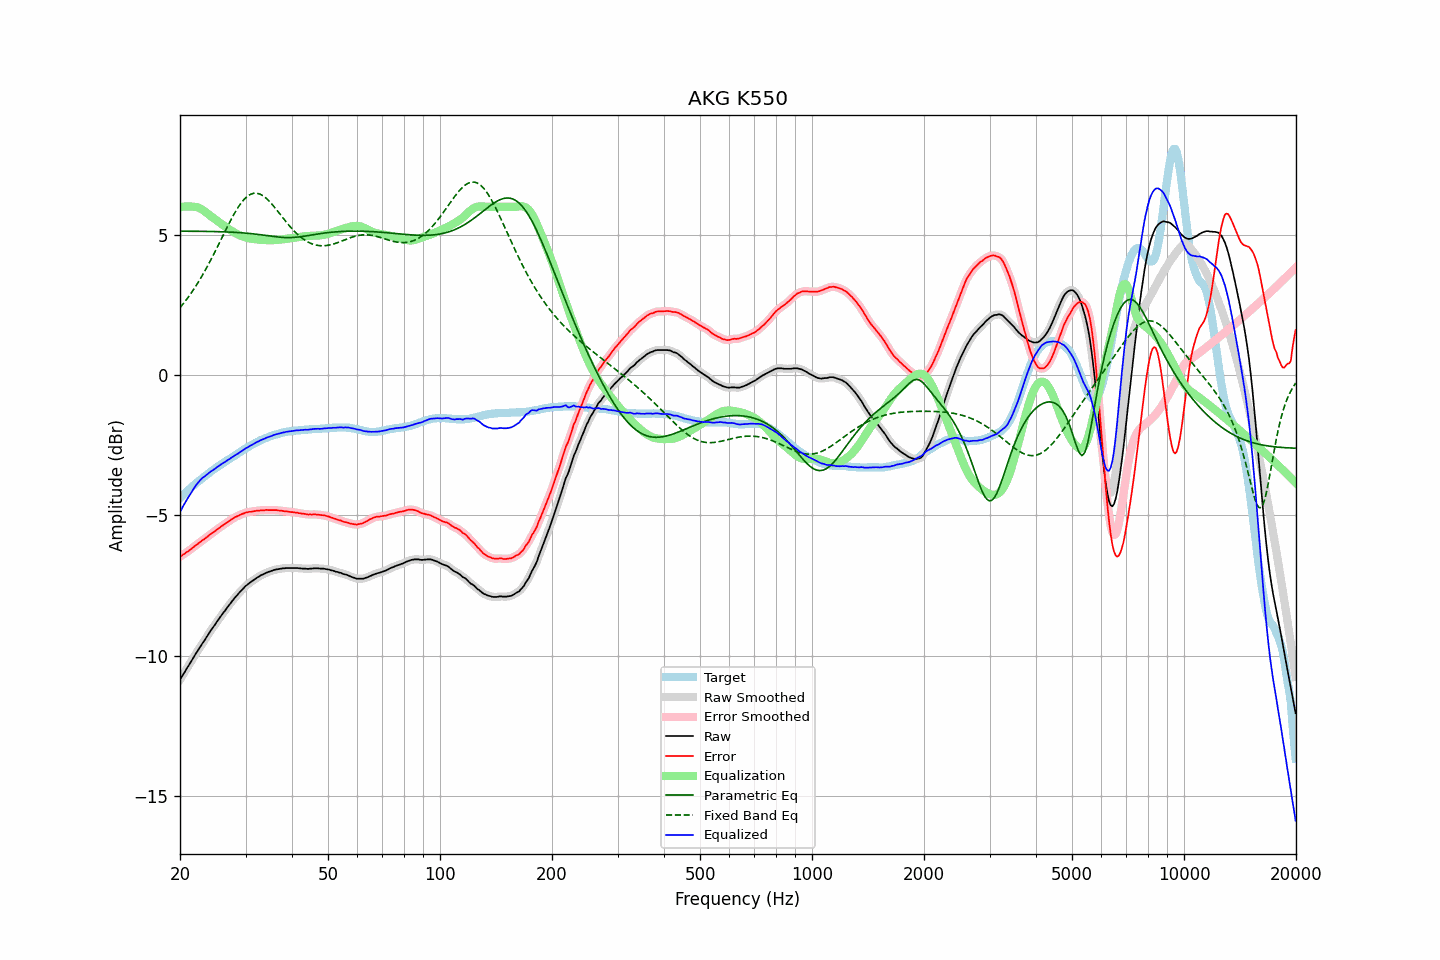

The file beside this chart, header and first rows:
frequency, raw, error, smoothed, error_smoothed, equalization, parametric_eq, fixed_band_eq, equalized_raw, equalized_smoothed, target
20.00, -10.86, -6.47, -10.86, -6.47, 5.98, 5.13, 2.40, -4.87, -4.87, -4.38
20.20, -10.77, -6.44, -10.76, -6.43, 5.99, 5.13, 2.47, -4.77, -4.77, -4.32
20.40, -10.66, -6.39, -10.67, -6.40, 6.00, 5.13, 2.54, -4.66, -4.66, -4.27
20.61, -10.58, -6.36, -10.57, -6.36, 6.01, 5.13, 2.62, -4.57, -4.56, -4.22
20.81, -10.47, -6.31, -10.48, -6.32, 6.01, 5.13, 2.69, -4.46, -4.47, -4.16
21.02, -10.39, -6.28, -10.39, -6.28, 6.01, 5.13, 2.77, -4.37, -4.37, -4.10
21.23, -10.30, -6.24, -10.29, -6.24, 6.01, 5.13, 2.85, -4.28, -4.28, -4.05
21.44, -10.19, -6.19, -10.20, -6.20, 6.01, 5.13, 2.93, -4.19, -4.19, -4.00
21.66, -10.11, -6.15, -10.10, -6.15, 6.01, 5.13, 3.01, -4.10, -4.09, -3.95
21.87, -10.00, -6.10, -10.01, -6.10, 6.00, 5.13, 3.10, -4.00, -4.00, -3.90
22.09, -9.91, -6.06, -9.92, -6.06, 5.99, 5.13, 3.19, -3.92, -3.92, -3.85
22.31, -9.82, -6.02, -9.82, -6.02, 5.98, 5.13, 3.28, -3.85, -3.85, -3.80
22.54, -9.74, -5.97, -9.73, -5.97, 5.96, 5.13, 3.37, -3.78, -3.78, -3.76
22.76, -9.64, -5.93, -9.65, -5.93, 5.93, 5.12, 3.47, -3.72, -3.72, -3.71
22.99, -9.56, -5.88, -9.56, -5.89, 5.89, 5.12, 3.56, -3.66, -3.67, -3.67
23.22, -9.48, -5.85, -9.47, -5.85, 5.85, 5.12, 3.67, -3.62, -3.62, -3.62
23.45, -9.38, -5.80, -9.39, -5.80, 5.81, 5.12, 3.77, -3.58, -3.58, -3.58
23.69, -9.30, -5.76, -9.30, -5.76, 5.76, 5.12, 3.87, -3.53, -3.53, -3.53
23.92, -9.20, -5.71, -9.20, -5.71, 5.72, 5.12, 3.98, -3.49, -3.49, -3.49
24.16, -9.11, -5.67, -9.12, -5.67, 5.67, 5.12, 4.09, -3.44, -3.44, -3.44
24.40, -9.03, -5.63, -9.03, -5.63, 5.63, 5.12, 4.20, -3.40, -3.40, -3.40
24.65, -8.96, -5.59, -8.95, -5.59, 5.59, 5.12, 4.31, -3.37, -3.37, -3.36
24.89, -8.87, -5.55, -8.87, -5.55, 5.55, 5.12, 4.42, -3.33, -3.33, -3.32
25.14, -8.78, -5.50, -8.79, -5.50, 5.50, 5.11, 4.54, -3.28, -3.28, -3.28
25.39, -8.70, -5.46, -8.71, -5.46, 5.46, 5.11, 4.65, -3.24, -3.24, -3.24
25.65, -8.63, -5.42, -8.62, -5.42, 5.42, 5.11, 4.77, -3.20, -3.20, -3.20
25.91, -8.55, -5.38, -8.55, -5.38, 5.38, 5.11, 4.89, -3.17, -3.17, -3.16
26.16, -8.46, -5.34, -8.47, -5.34, 5.34, 5.11, 5.00, -3.12, -3.13, -3.12
26.43, -8.40, -5.30, -8.39, -5.30, 5.30, 5.11, 5.12, -3.10, -3.09, -3.09
26.69, -8.32, -5.26, -8.32, -5.26, 5.26, 5.10, 5.24, -3.06, -3.06, -3.05
26.96, -8.24, -5.22, -8.24, -5.22, 5.22, 5.10, 5.35, -3.02, -3.02, -3.01
27.23, -8.17, -5.18, -8.16, -5.18, 5.18, 5.10, 5.46, -2.98, -2.98, -2.98
27.50, -8.09, -5.14, -8.09, -5.14, 5.15, 5.10, 5.57, -2.94, -2.94, -2.94
27.77, -8.01, -5.11, -8.01, -5.11, 5.11, 5.09, 5.67, -2.90, -2.90, -2.90
28.05, -7.94, -5.07, -7.94, -5.07, 5.08, 5.09, 5.78, -2.87, -2.87, -2.87
28.33, -7.87, -5.04, -7.88, -5.04, 5.04, 5.09, 5.87, -2.83, -2.83, -2.83
28.62, -7.82, -5.02, -7.81, -5.02, 5.01, 5.08, 5.97, -2.80, -2.80, -2.79
28.90, -7.75, -4.99, -7.75, -4.99, 4.99, 5.08, 6.05, -2.76, -2.76, -2.75
29.19, -7.69, -4.96, -7.69, -4.97, 4.96, 5.07, 6.13, -2.72, -2.72, -2.72
29.48, -7.62, -4.94, -7.62, -4.94, 4.94, 5.07, 6.20, -2.68, -2.68, -2.68
29.78, -7.57, -4.92, -7.57, -4.92, 4.92, 5.07, 6.27, -2.64, -2.64, -2.64
30.08, -7.51, -4.89, -7.51, -4.90, 4.90, 5.06, 6.33, -2.60, -2.61, -2.61
30.38, -7.47, -4.89, -7.46, -4.89, 4.89, 5.06, 6.38, -2.58, -2.57, -2.57
30.68, -7.42, -4.87, -7.42, -4.88, 4.88, 5.05, 6.41, -2.54, -2.54, -2.54
30.99, -7.38, -4.87, -7.38, -4.87, 4.87, 5.04, 6.45, -2.51, -2.51, -2.50
31.30, -7.34, -4.86, -7.33, -4.86, 4.86, 5.04, 6.47, -2.48, -2.48, -2.47
31.61, -7.30, -4.85, -7.29, -4.85, 4.85, 5.03, 6.48, -2.45, -2.45, -2.44
31.93, -7.26, -4.84, -7.26, -4.84, 4.84, 5.03, 6.48, -2.41, -2.41, -2.41
32.24, -7.21, -4.83, -7.22, -4.83, 4.83, 5.02, 6.48, -2.38, -2.38, -2.38
32.57, -7.19, -4.83, -7.18, -4.83, 4.83, 5.01, 6.46, -2.36, -2.35, -2.35
32.89, -7.15, -4.82, -7.15, -4.82, 4.82, 5.00, 6.44, -2.32, -2.33, -2.32
33.22, -7.12, -4.81, -7.12, -4.82, 4.82, 5.00, 6.41, -2.30, -2.30, -2.30
33.55, -7.10, -4.82, -7.09, -4.81, 4.81, 4.99, 6.38, -2.28, -2.28, -2.27
33.89, -7.07, -4.81, -7.06, -4.81, 4.81, 4.98, 6.33, -2.25, -2.25, -2.25
34.23, -7.04, -4.80, -7.04, -4.81, 4.81, 4.97, 6.28, -2.23, -2.23, -2.23
34.57, -7.02, -4.81, -7.02, -4.81, 4.81, 4.96, 6.23, -2.21, -2.21, -2.20
34.92, -7.00, -4.81, -6.99, -4.81, 4.81, 4.96, 6.17, -2.19, -2.19, -2.18
35.27, -6.98, -4.81, -6.97, -4.81, 4.81, 4.95, 6.10, -2.17, -2.17, -2.16
35.62, -6.96, -4.81, -6.95, -4.81, 4.81, 4.94, 6.04, -2.14, -2.14, -2.14
35.97, -6.94, -4.81, -6.94, -4.81, 4.81, 4.93, 5.97, -2.12, -2.12, -2.12
... 635 more rows
